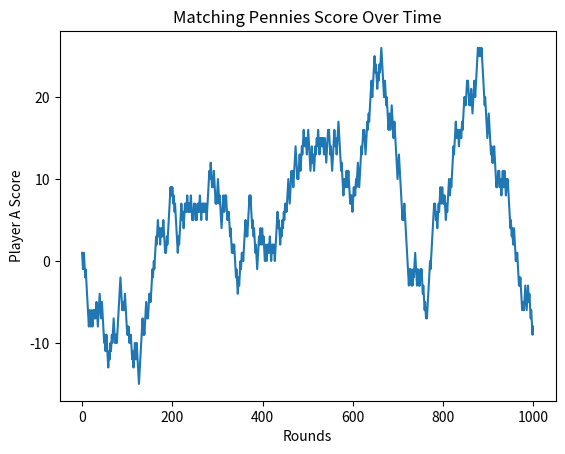

Write the Python code that produced this figure.
import numpy as np
import matplotlib.pyplot as plt
import random

# Payoff matrices
A = np.array([
    [1, -1],
    [-1, 1]
])

B = -A  # Zero-sum game

strategies = ['H', 'T']

# Check pure Nash equilibrium
nash = []

for i in range(2):
    for j in range(2):
        if i == np.argmax(A[:, j]) and j == np.argmax(B[i, :]):
            nash.append((i, j))

print("Pure Nash Equilibria:", nash)

# Simulation
rounds = 1000
A_score = 0

scores = []

for _ in range(rounds):

    A_choice = random.choice([0, 1])
    B_choice = random.choice([0, 1])

    if A_choice == B_choice:
        A_score += 1
    else:
        A_score -= 1

    scores.append(A_score)

# Plot
plt.plot(scores)

plt.title("Matching Pennies Score Over Time")
plt.xlabel("Rounds")
plt.ylabel("Player A Score")

plt.show()
